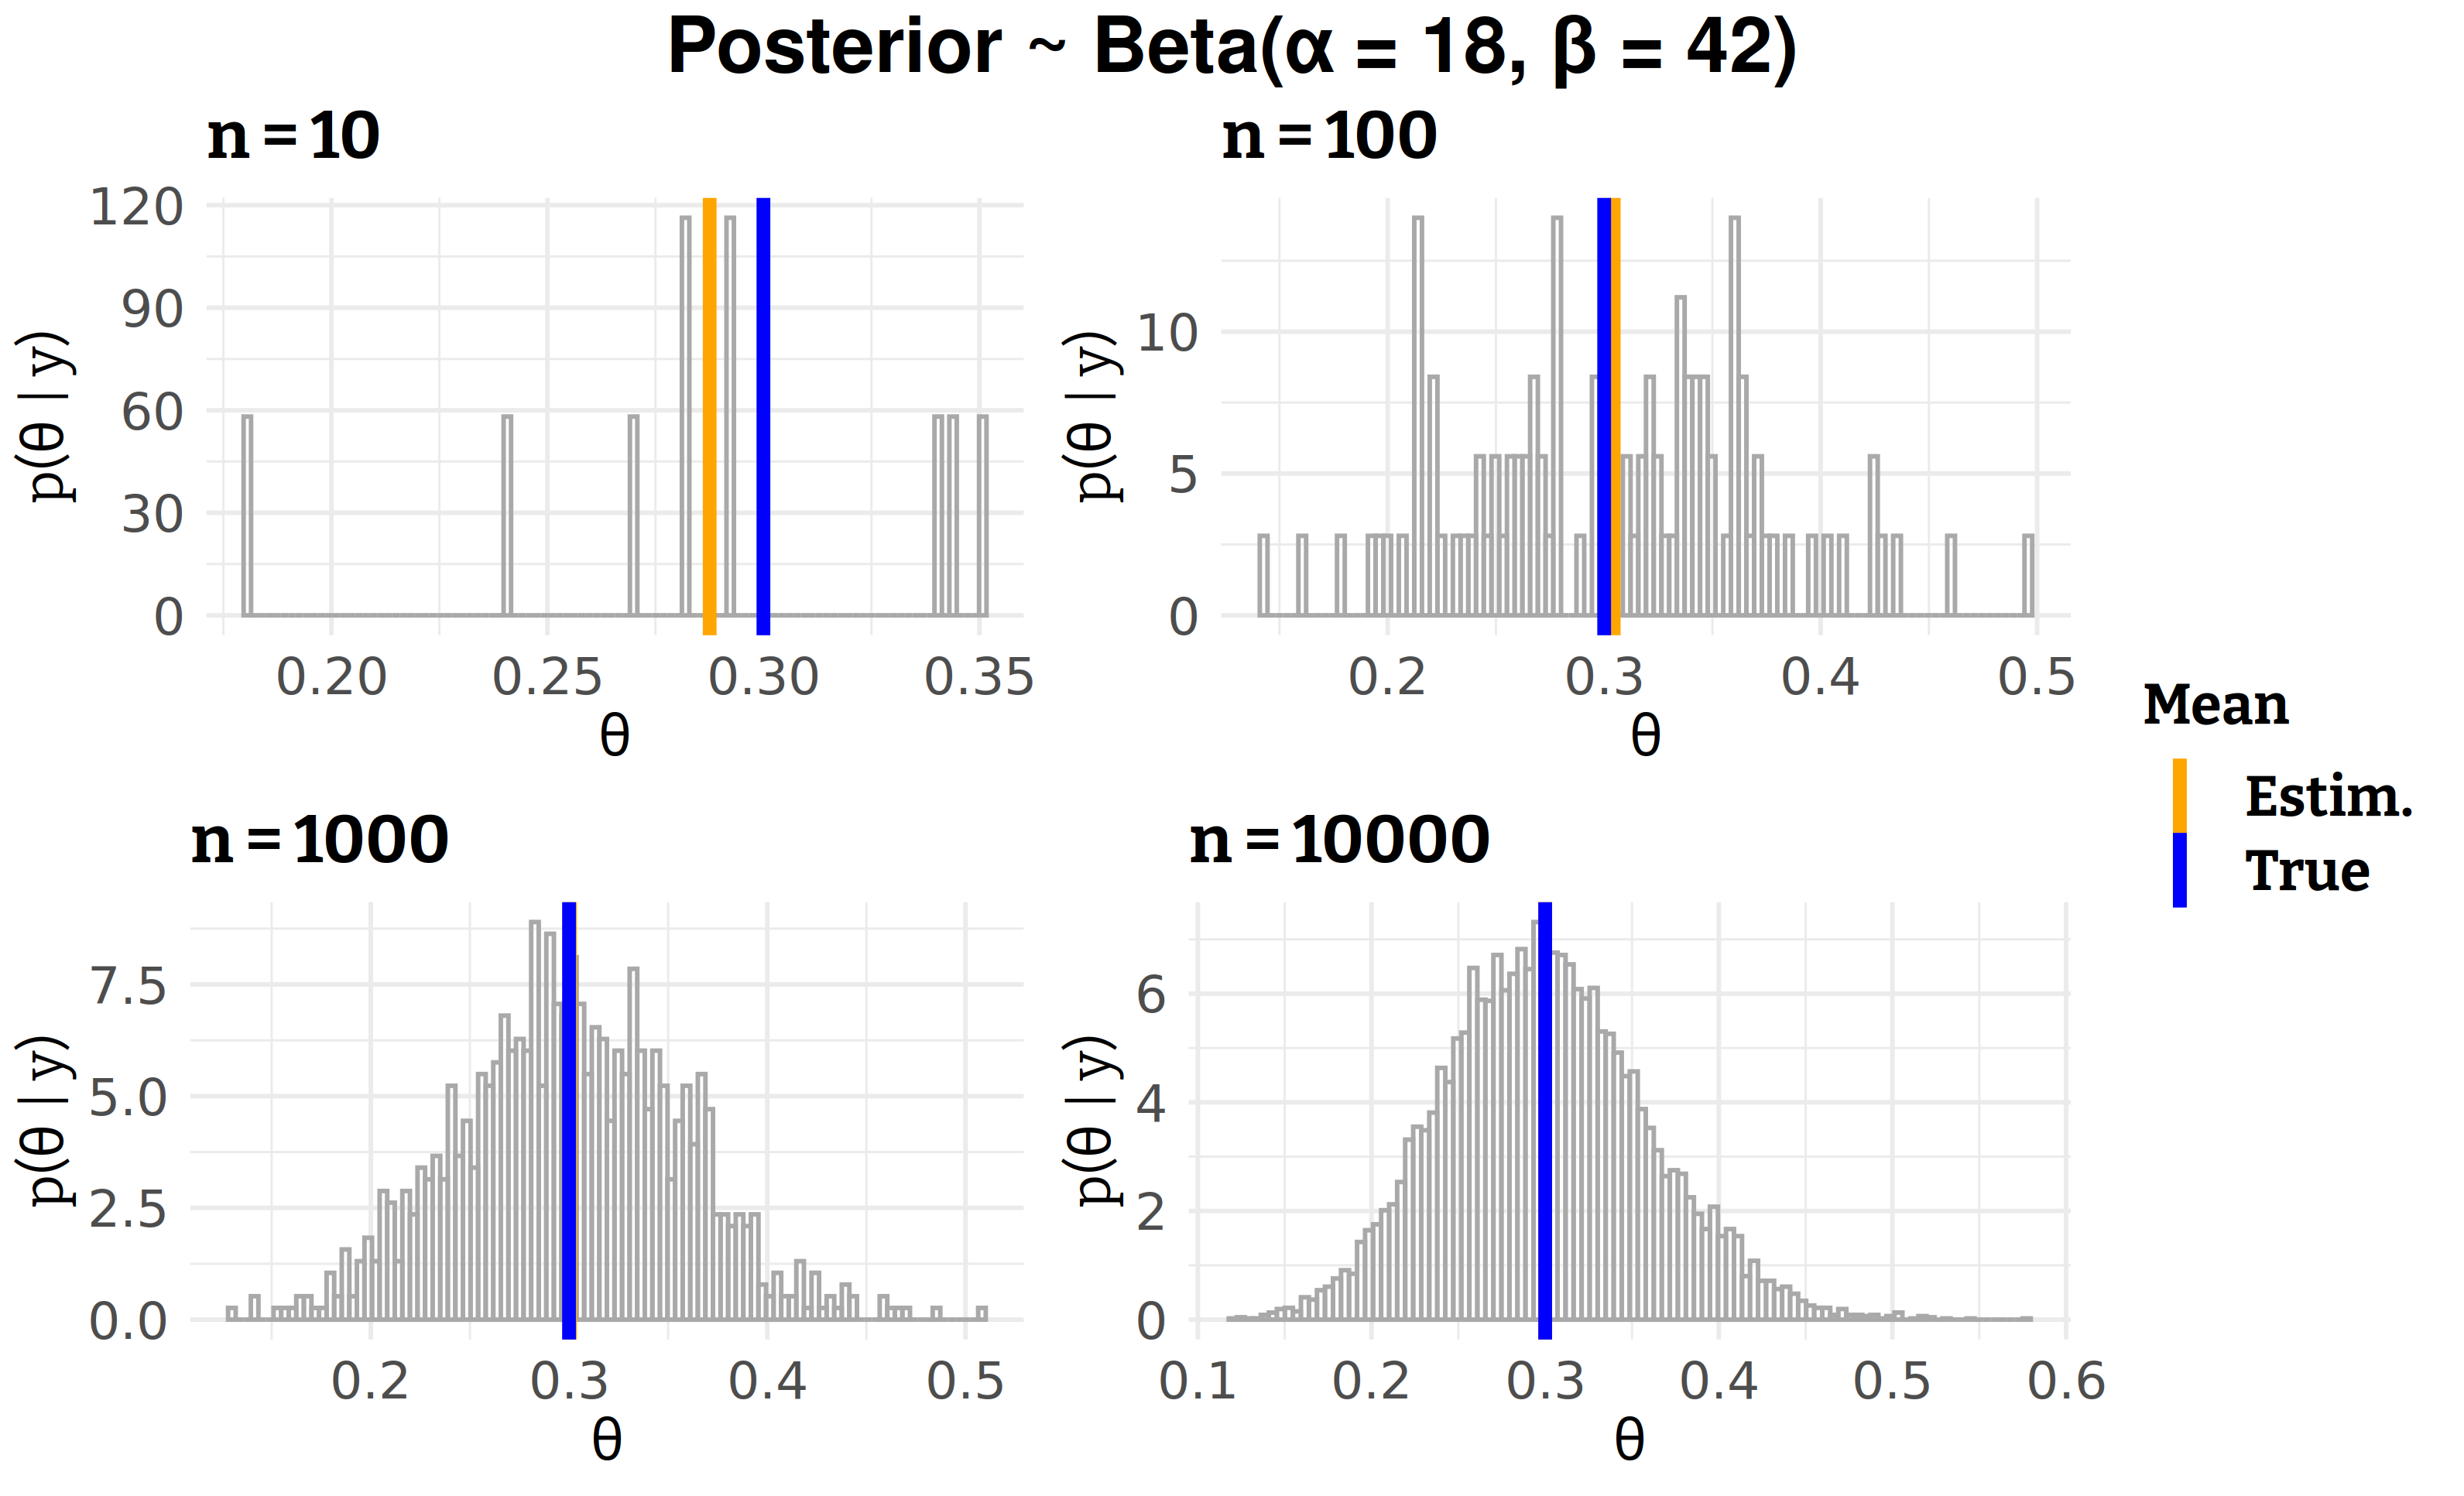

The script that saved this image:
# libraries
library(ggplot2)
library(gridExtra)
library(grid)

# Set seed
set.seed(12345)

# Given:
s <- 13
n <- 50
f <- n - s
alpha_0 <- 5
beta_0 <- 5

# Beta Posterior distribution
beta_posterior <- function(n){
  rbeta(n = n, shape1 = alpha_0 + s, shape2 = beta_0 + f)
}

# True expected value and standard deviation
expected_value <- (alpha_0 + s)/ ((alpha_0 + s) + (beta_0 + f))

variance <- (alpha_0 + s) * (beta_0 + f)/(((alpha_0 + s) + (beta_0 + f))**2*
                                            (alpha_0 + s + beta_0 + f + 1))
std <- variance**0.5

# Theta values generated from beta posterior for different n
df <- data.frame(theta_10 = beta_posterior(n = 10),
                 theta_100 = beta_posterior(n = 100),
                 theta_1000 = beta_posterior(n = 1000),
                 theta_10000 = beta_posterior(n = 10000))


## ggplot2 common theme
dejavu_layer <- list(
  theme_minimal(),
  theme(
    text = element_text(family = "Bitter",
                        face = "bold",
                        size = 13),
    title = element_text(size = 13),
    legend.text = element_text(size = 13),
    axis.text = element_text(size = 12,
                             family = "DejaVuSans",
                             face = "plain"),
    axis.title = element_text(size = 13,
                              face = "plain")
  )
)

# Plots for different n values

plot_fun <- function(col_name, title){
  pl <- ggplot(df) +
    dejavu_layer +
    geom_histogram(aes_string(x = col_name, y = "..density.."),
                   fill = "white",
                   bins = 100,
                   color = "darkgrey",
                   alpha = 0.3) +
    geom_vline(aes(xintercept = mean(df[[col_name]]), color = "Estim."),
               size = 1.5) +
    geom_vline(aes(xintercept = expected_value, color = "True"),
               size = 1.5) +
    scale_color_manual(name = "Mean",
                       values = c(Estim. = "orange", True = "royalblue")) +
    labs(title = title,
         x = "θ",
         y = "p(θ | y)")

  return(pl)
}

pl1 <- plot_fun("theta_10", "n = 10")
pl2 <- plot_fun("theta_100", "n = 100")
pl3 <- plot_fun("theta_1000", "n = 1000")
pl4 <- plot_fun("theta_10000", "n = 10000")

# Extract the legend
g_legend<-function(a.gplot){
  tmp <- ggplot_gtable(ggplot_build(a.gplot))
  leg <- which(sapply(tmp$grobs, function(x) x$name) == "guide-box")
  legend <- tmp$grobs[[leg]]
  return(legend)
}

shared_legend <- g_legend(pl4)

g <- grid.arrange(arrangeGrob(pl1 + theme(legend.position = "none"),
                              pl2 + theme(legend.position = "none"),
                              pl3 + theme(legend.position = "none"),
                              pl4 + theme(legend.position = "none"),
                              ncol = 2),
             top = textGrob("Posterior ~ Beta(α = 18, β = 42)",
                            gp = gpar(fontsize = 18,
                                      fontface = "bold",
                                      fontfamily = "Bitter")),
             shared_legend,
             heights = c(10, 0),
             widths = c(8.5, 1.5))

#ggsave("binom.png", g, dpi = 400)

